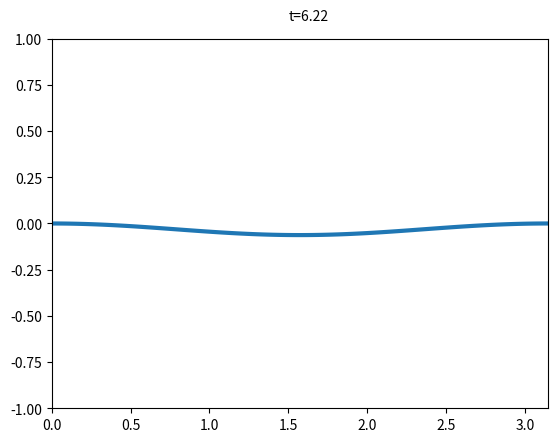

This figure's Python source:
import numpy as np
from matplotlib import pyplot as plt
from matplotlib.animation import FuncAnimation

xmin = 0
xmax = np.pi
tmax = 2 * np.pi
nframes = 100
fig = plt.figure()
ax = plt.axes(xlim=(xmin, xmax), ylim=(-1, 1))
line, = ax.plot([], [], lw=3)
ttl = ax.text(1.5, 1.1, '')


def u(x, t):
    return (1 - np.cos(x) ** 2) * np.sin(t)


def init():
    line.set_data([], [])
    ttl.set_text('')
    return line, ttl


def animate(i):
    x = np.linspace(xmin, xmax, 100)
    t = i * tmax / nframes
    y = u(x, t)
    ttl.set_text('t={:4.2f}'.format(t))
    line.set_data(x, y)
    return line, ttl


anim = FuncAnimation(fig, animate, init_func=init,
                     frames=nframes, interval=80, blit=True)
anim.save("task3.gif", writer='pillow')
